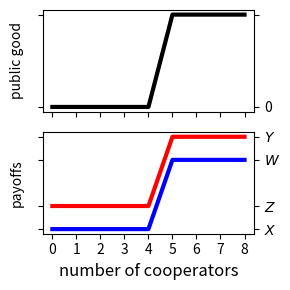

Write Python code to recreate this figure. (Note: this script raises an exception after producing the figure.)
# draw an example of the threshold game for main

import matplotlib.pyplot as plt


# parameters
# ---

out_dir = '../../results/figs_main/'

# use the same parameter values as main, but hide the numbers later
n = 8
tau = 5
W = 2
X = -1
Y = 3
Z = 0


# total payoff
# ---

cV = list(range(n+1)) # total number of cooperators
totV = [ 0 if c < tau else Y*n for c in cV ]


# coop and defect payoffs
# ---

copV = [ X if c < tau else W for c in cV ]
defV = [ Z if c < tau else Y for c in cV ]


# plotting
# ---

fig, axs = plt.subplots(2, 1, sharex=True, figsize=(3,3))


# plot total payoff

axs[0].set_ylabel('public good', labelpad=10)
axs[0].plot( cV, totV, lw=3, color='black' )
#axs[0].axhline(0, lw=1, color='black')
axs[0].tick_params(right=True, labelleft=False, labelright=True)
axs[0].set_yticks([Z, Y*n])
axs[0].set_yticklabels(['0', ''])


# plot cooperators and defectors

axs[1].set_ylabel('payoffs', labelpad=10)
axs[1].plot( cV, copV, lw=3, color='blue' )
axs[1].plot( cV, defV, lw=3, color='red' )
#axs[1].axhline(0, lw=1, color='black')
axs[1].tick_params(right=True, labelright=True, labelleft=False)
axs[1].set_yticks([W, X, Y, Z])
axs[1].set_yticklabels([r'$W$', r'$X$', r'$Y$', r'$Z$'])


# decorate

plt.xticks(cV)
#plt.xlim((-0.5, n+1.5))
plt.xlabel('number of cooperators', fontsize='large')
plt.tight_layout()
plt.savefig(out_dir + 'thresholdeg.pdf')
plt.close()
